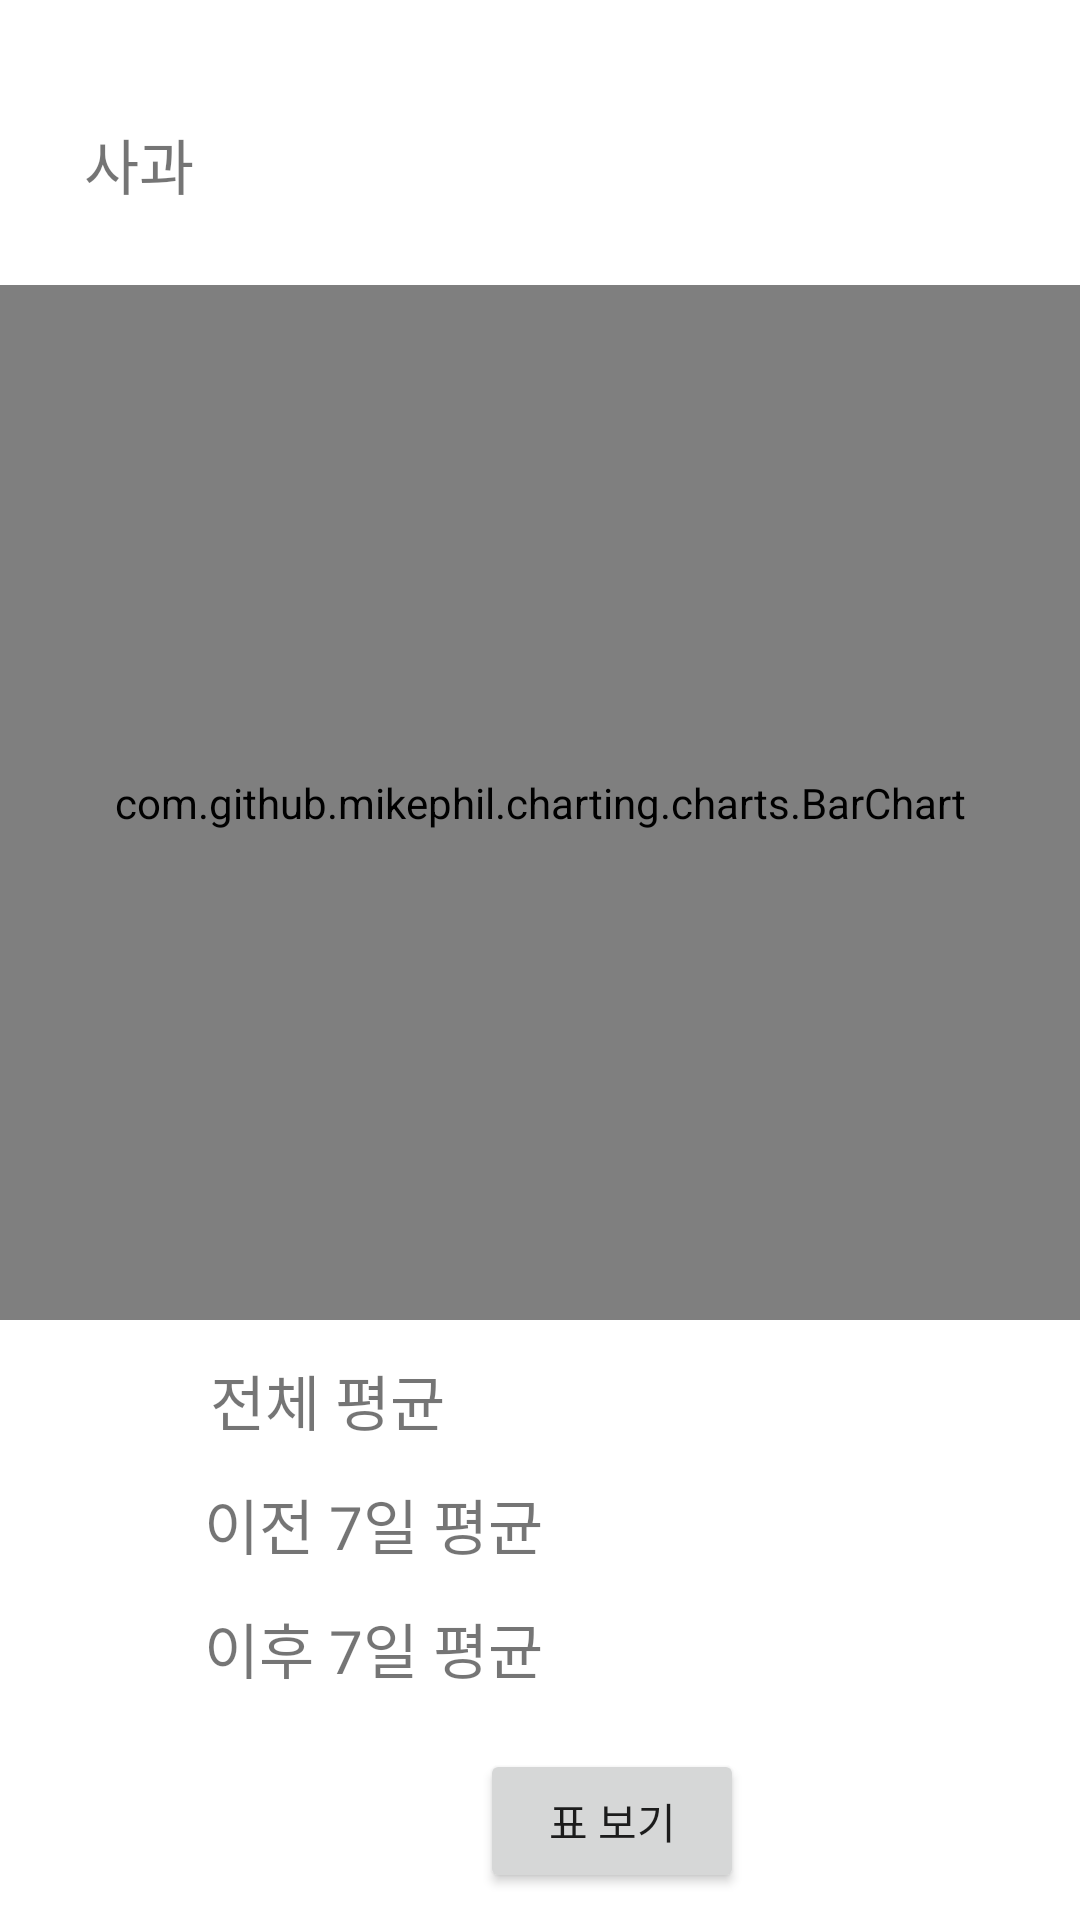

Android layout source for this screen:
<!-- AndroidManifest.xml: application theme Theme.AAA -->
<!-- res/layout/activity_apple.xml -->
<?xml version="1.0" encoding="utf-8"?>
<androidx.constraintlayout.widget.ConstraintLayout xmlns:android="http://schemas.android.com/apk/res/android"
   xmlns:app="http://schemas.android.com/apk/res-auto"
   xmlns:tools="http://schemas.android.com/tools"
    android:layout_width="match_parent"
    android:layout_height="match_parent"
    tools:context=".AppleActivity">

    <com.github.mikephil.charting.charts.BarChart
        android:id="@+id/barChart"
        android:layout_width="match_parent"
        android:layout_height="match_parent"
        android:layout_marginTop="95dp"
        android:layout_marginBottom="200dp"
        app:layout_constraintBottom_toBottomOf="parent"
        app:layout_constraintEnd_toEndOf="parent"
        app:layout_constraintStart_toStartOf="parent"
        app:layout_constraintTop_toTopOf="parent" />

    <TextView
        android:id="@+id/textView5"
        android:layout_width="wrap_content"
        android:layout_height="wrap_content"
        android:layout_marginStart="28dp"
        android:layout_marginTop="40dp"
        android:text="사과"
        android:textSize="20sp"
        app:layout_constraintStart_toStartOf="parent"
        app:layout_constraintTop_toTopOf="parent"
        tools:ignore="MissingConstraints" />

    <TextView
        android:id="@+id/textView6"
        android:layout_width="wrap_content"
        android:layout_height="wrap_content"
        android:layout_marginStart="70dp"
        android:layout_marginTop="12dp"
        android:text="전체 평균"
        android:textSize="20sp"
        app:layout_constraintStart_toStartOf="parent"
        app:layout_constraintTop_toBottomOf="@+id/barChart"
        tools:ignore="MissingConstraints" />

    <TextView
        android:id="@+id/textView7"
        android:layout_width="wrap_content"
        android:layout_height="wrap_content"
        android:layout_marginStart="68dp"
        android:layout_marginTop="12dp"
        android:text="이전 7일 평균"
        android:textSize="20sp"
        app:layout_constraintStart_toStartOf="parent"
        app:layout_constraintTop_toBottomOf="@+id/textView6"
        tools:ignore="MissingConstraints" />

    <TextView
        android:id="@+id/textView8"
        android:layout_width="wrap_content"
        android:layout_height="wrap_content"
        android:layout_marginStart="68dp"
        android:layout_marginTop="12dp"
        android:text="이후 7일 평균"
        android:textSize="20sp"
        app:layout_constraintStart_toStartOf="parent"
        app:layout_constraintTop_toBottomOf="@+id/textView7"
        tools:ignore="MissingConstraints" />

    <Button
        android:id="@+id/btn100"
        android:layout_width="wrap_content"
        android:layout_height="wrap_content"
        android:layout_marginStart="160dp"
        android:layout_marginTop="20dp"
        android:layout_marginBottom="10dp"
        android:text="표 보기"
        app:layout_constraintBottom_toBottomOf="parent"
        app:layout_constraintStart_toStartOf="parent"
        app:layout_constraintTop_toBottomOf="@+id/textView8"
        tools:ignore="MissingConstraints" />


</androidx.constraintlayout.widget.ConstraintLayout>
<!-- resources referenced by this layout -->
<resources>
  <style name="Theme.AAA" parent="Theme.MaterialComponents.DayNight.DarkActionBar">
          
          <item name="colorPrimary">@color/purple_500</item>
          <item name="colorPrimaryVariant">@color/purple_700</item>
          <item name="colorOnPrimary">@color/white</item>
          
          <item name="colorSecondary">@color/teal_200</item>
          <item name="colorSecondaryVariant">@color/teal_700</item>
          <item name="colorOnSecondary">@color/black</item>
          
          <item name="android:statusBarColor" tools:targetApi="l">?attr/colorPrimaryVariant</item>
  
          <item name="colorControlNormal">@color/textInputLayout</item>
          <item name="colorControlActivated">@color/textInputLayout</item>
          <item name="colorControlHighlight">@color/textInputLayout</item>
          <item name="colorAccent">@color/textInputLayout</item>
          <item name="android:textColorHint">@color/textInputLayout</item>
          
      </style>
  <!-- not gathered from this repository: default colours our renderer supplied (Android Studio template values) -->
  <color name="purple_500">#FF6200EE</color>
  <color name="purple_700">#FF3700B3</color>
  <color name="teal_200">#FF03DAC5</color>
  <color name="teal_700">#FF018786</color>
  <color name="black">#FF000000</color>
  <color name="white">#FFFFFFFF</color>
</resources>
